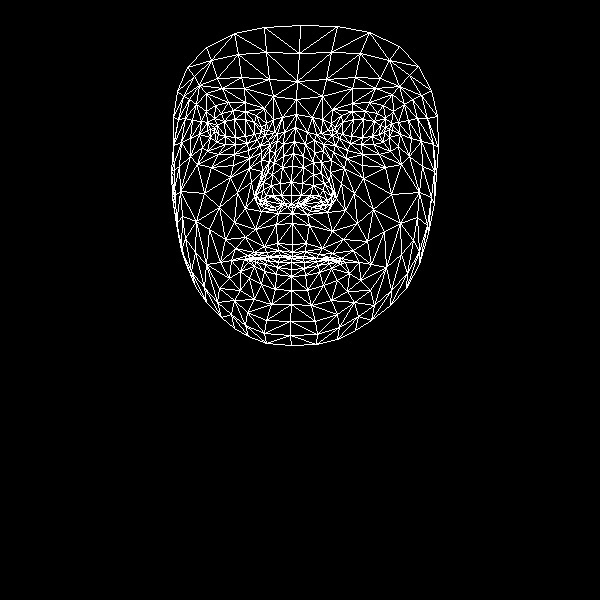

The table this chart was drawn from, first rows:
, x, y
0, 292, 244
1, 291, 195
2, 292, 213
3, 283, 156
4, 291, 182
5, 292, 166
6, 295, 127
7, 214, 131
8, 296, 99
9, 297, 81
10, 300, 25
11, 292, 252
12, 292, 256
13, 292, 258
14, 291, 258
15, 291, 262
16, 291, 269
17, 291, 276
18, 291, 290
19, 291, 204
20, 282, 204
21, 177, 91
22, 247, 143
23, 235, 144
24, 225, 144
25, 210, 137
26, 257, 139
27, 233, 110
28, 245, 111
29, 221, 113
30, 214, 118
31, 202, 147
32, 247, 312
33, 210, 129
34, 173, 145
35, 190, 138
36, 237, 192
37, 277, 243
38, 280, 255
39, 264, 246
40, 254, 252
41, 269, 256
42, 261, 257
43, 240, 271
44, 281, 195
45, 280, 183
46, 196, 104
47, 261, 160
48, 256, 195
49, 256, 189
50, 204, 193
51, 282, 167
52, 222, 88
53, 206, 93
54, 187, 67
55, 273, 96
56, 256, 115
57, 231, 260
58, 185, 262
59, 264, 203
... 408 more rows
